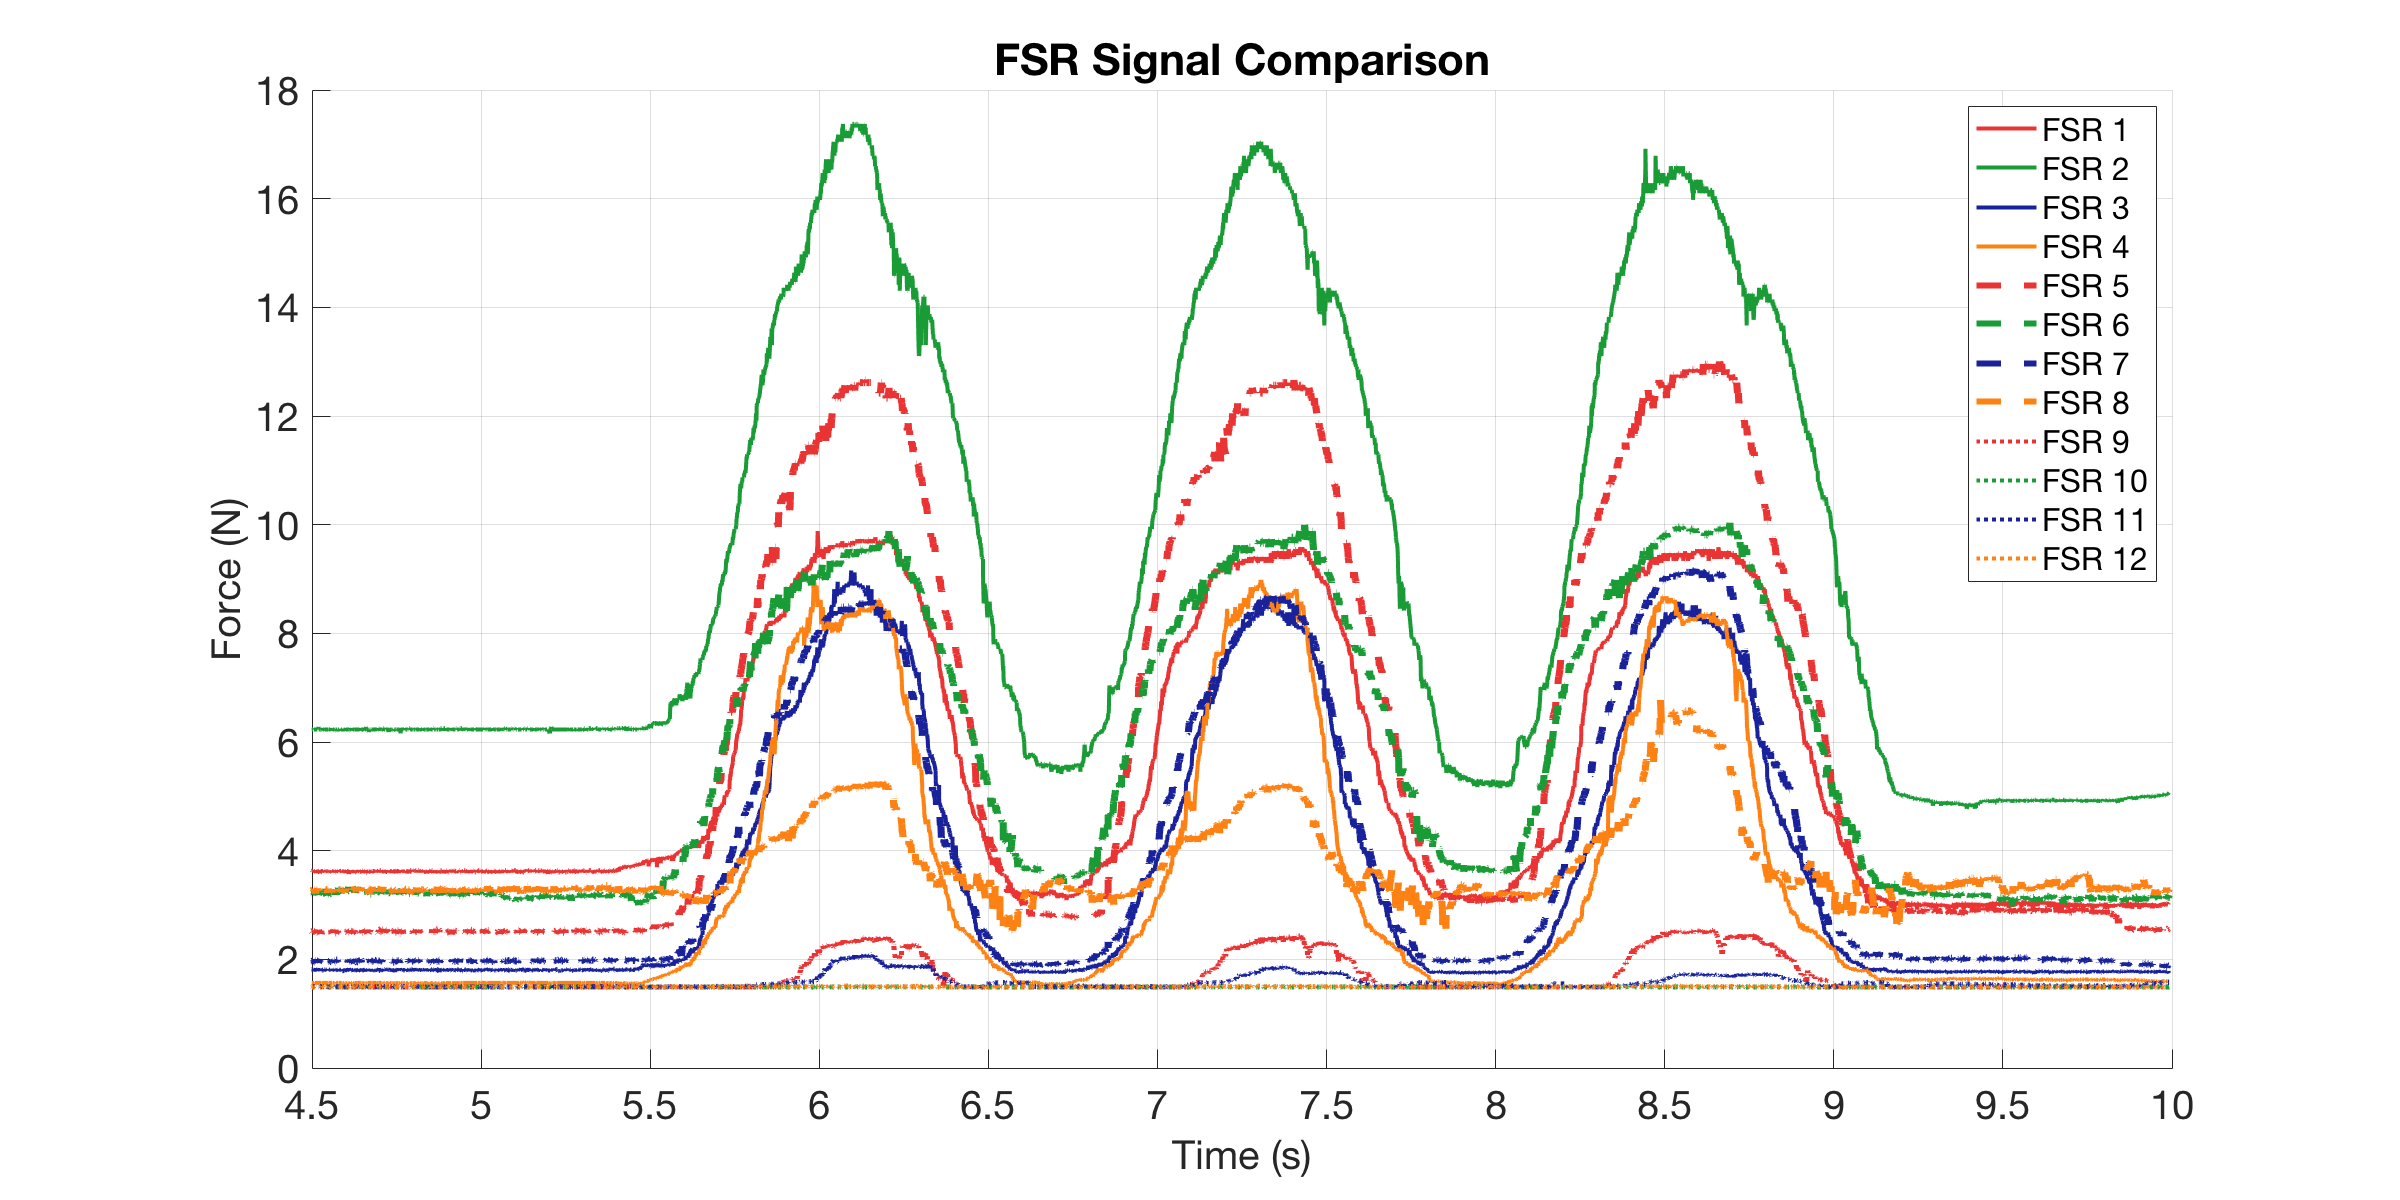

The table this chart was drawn from, first rows:
0, 3.6394, 6.2065, 1.8322, 1.567, 2.5047, 3.2337, 1.9698, 3.2709, 1.4913, 1.4913, 1.4969, 1.4856
0.003165, 3.626, 6.23, 1.811, 1.567, 2.534, 3.234, 1.97, 3.271, 1.491, 1.491, 1.497, 1.497
0.004544, 3.612, 6.23, 1.784, 1.561, 2.543, 3.246, 1.985, 3.271, 1.491, 1.491, 1.497, 1.497
0.005033, 3.639, 6.207, 1.798, 1.567, 2.467, 3.246, 2, 3.271, 1.491, 1.491, 1.497, 1.491
0.005999, 3.626, 6.23, 1.804, 1.567, 2.534, 3.258, 1.977, 3.321, 1.491, 1.491, 1.497, 1.491
0.007006, 3.612, 6.23, 1.804, 1.561, 2.534, 3.246, 1.947, 3.271, 1.497, 1.491, 1.497, 1.486
0.008002, 3.639, 6.23, 1.811, 1.567, 2.514, 3.221, 1.962, 3.271, 1.486, 1.491, 1.497, 1.491
0.008999, 3.626, 6.23, 1.811, 1.567, 2.505, 3.221, 1.962, 3.271, 1.491, 1.491, 1.491, 1.491
0.01241, 3.639, 6.23, 1.818, 1.567, 2.514, 3.234, 1.97, 3.296, 1.491, 1.491, 1.497, 1.491
0.01454, 3.612, 6.254, 1.777, 1.567, 2.524, 3.221, 1.955, 3.271, 1.491, 1.491, 1.497, 1.497
0.01503, 3.626, 6.23, 1.784, 1.567, 2.514, 3.221, 1.97, 3.283, 1.491, 1.491, 1.497, 1.491
0.016, 3.626, 6.23, 1.804, 1.561, 2.514, 3.197, 1.947, 3.283, 1.497, 1.491, 1.497, 1.491
0.017, 3.639, 6.23, 1.811, 1.567, 2.524, 3.234, 1.947, 3.271, 1.491, 1.491, 1.497, 1.486
0.018, 3.598, 6.23, 1.791, 1.567, 2.524, 3.234, 1.977, 3.234, 1.497, 1.491, 1.497, 1.491
0.019, 3.626, 6.23, 1.798, 1.567, 2.486, 3.234, 1.977, 3.296, 1.491, 1.491, 1.497, 1.491
0.02, 3.584, 6.23, 1.839, 1.567, 2.524, 3.246, 1.94, 3.209, 1.491, 1.491, 1.497, 1.486
0.021, 3.626, 6.23, 1.791, 1.567, 2.505, 3.209, 1.992, 3.296, 1.497, 1.491, 1.497, 1.491
0.022, 3.612, 6.23, 1.811, 1.567, 2.524, 3.234, 1.962, 3.271, 1.491, 1.491, 1.497, 1.486
0.023, 3.639, 6.23, 1.811, 1.567, 2.495, 3.246, 1.977, 3.283, 1.491, 1.491, 1.497, 1.491
0.02456, 3.626, 6.23, 1.818, 1.567, 2.495, 3.197, 1.933, 3.283, 1.491, 1.491, 1.497, 1.486
0.02505, 3.626, 6.23, 1.798, 1.567, 2.486, 3.246, 1.977, 3.258, 1.491, 1.497, 1.497, 1.486
0.026, 3.626, 6.254, 1.784, 1.567, 2.514, 3.246, 1.977, 3.296, 1.491, 1.491, 1.497, 1.497
0.027, 3.639, 6.23, 1.832, 1.567, 2.543, 3.209, 1.97, 3.271, 1.497, 1.491, 1.497, 1.497
0.028, 3.639, 6.278, 1.804, 1.567, 2.505, 3.185, 1.985, 3.246, 1.497, 1.491, 1.491, 1.497
0.029, 3.626, 6.23, 1.804, 1.567, 2.524, 3.209, 1.947, 3.283, 1.491, 1.491, 1.497, 1.491
0.03258, 3.584, 6.23, 1.818, 1.567, 2.495, 3.234, 1.977, 3.258, 1.491, 1.491, 1.497, 1.486
0.03435, 3.598, 6.23, 1.798, 1.567, 2.514, 3.221, 2, 3.283, 1.491, 1.491, 1.497, 1.491
0.03485, 3.626, 6.254, 1.832, 1.567, 2.524, 3.185, 1.947, 3.283, 1.491, 1.491, 1.497, 1.491
0.03533, 3.626, 6.23, 1.798, 1.567, 2.486, 3.209, 1.962, 3.308, 1.491, 1.491, 1.497, 1.497
0.036, 3.626, 6.23, 1.832, 1.567, 2.467, 3.234, 1.962, 3.308, 1.491, 1.491, 1.497, 1.497
0.037, 3.626, 6.23, 1.818, 1.567, 2.495, 3.185, 1.97, 3.308, 1.491, 1.491, 1.497, 1.491
0.038, 3.626, 6.23, 1.791, 1.561, 2.514, 3.185, 1.97, 3.283, 1.497, 1.497, 1.497, 1.486
0.039, 3.626, 6.254, 1.811, 1.567, 2.524, 3.246, 1.962, 3.283, 1.491, 1.491, 1.497, 1.497
0.04076, 3.626, 6.23, 1.811, 1.567, 2.495, 3.185, 1.955, 3.271, 1.491, 1.491, 1.497, 1.497
0.04338, 3.639, 6.23, 1.784, 1.567, 2.524, 3.271, 1.977, 3.246, 1.491, 1.491, 1.497, 1.503
0.04459, 3.626, 6.23, 1.777, 1.567, 2.505, 3.221, 1.94, 3.271, 1.491, 1.491, 1.497, 1.486
0.04508, 3.639, 6.207, 1.791, 1.567, 2.514, 3.234, 1.962, 3.209, 1.491, 1.491, 1.497, 1.491
0.046, 3.639, 6.23, 1.818, 1.567, 2.495, 3.246, 1.947, 3.283, 1.491, 1.486, 1.497, 1.491
0.047, 3.626, 6.23, 1.818, 1.567, 2.495, 3.234, 1.947, 3.258, 1.497, 1.491, 1.491, 1.491
0.048, 3.598, 6.23, 1.804, 1.567, 2.534, 3.296, 1.985, 3.296, 1.491, 1.491, 1.497, 1.491
0.049, 3.612, 6.23, 1.811, 1.567, 2.524, 3.234, 1.985, 3.283, 1.491, 1.491, 1.497, 1.497
0.05239, 3.626, 6.23, 1.811, 1.567, 2.524, 3.173, 1.962, 3.283, 1.491, 1.491, 1.497, 1.497
0.05433, 3.626, 6.23, 1.791, 1.567, 2.534, 3.234, 1.955, 3.283, 1.491, 1.491, 1.497, 1.491
0.05482, 3.626, 6.23, 1.818, 1.567, 2.476, 3.197, 2, 3.221, 1.491, 1.491, 1.497, 1.497
0.05531, 3.626, 6.23, 1.798, 1.567, 2.534, 3.221, 1.955, 3.283, 1.491, 1.491, 1.497, 1.491
0.056, 3.612, 6.23, 1.811, 1.567, 2.534, 3.234, 1.955, 3.296, 1.491, 1.491, 1.497, 1.497
0.057, 3.612, 6.23, 1.798, 1.561, 2.495, 3.221, 1.97, 3.271, 1.497, 1.491, 1.491, 1.486
0.058, 3.626, 6.207, 1.818, 1.567, 2.505, 3.197, 1.955, 3.283, 1.491, 1.491, 1.491, 1.497
0.059, 3.598, 6.23, 1.811, 1.567, 2.524, 3.197, 1.955, 3.234, 1.491, 1.491, 1.491, 1.497
0.06258, 3.626, 6.23, 1.811, 1.567, 2.486, 3.209, 1.962, 3.271, 1.491, 1.491, 1.491, 1.497
0.06454, 3.598, 6.254, 1.784, 1.567, 2.524, 3.271, 1.955, 3.246, 1.491, 1.491, 1.497, 1.491
0.06503, 3.626, 6.23, 1.804, 1.567, 2.505, 3.234, 1.977, 3.283, 1.491, 1.491, 1.497, 1.491
0.066, 3.612, 6.23, 1.798, 1.567, 2.495, 3.185, 1.94, 3.246, 1.497, 1.491, 1.491, 1.491
0.067, 3.639, 6.207, 1.811, 1.567, 2.486, 3.197, 1.962, 3.258, 1.491, 1.491, 1.497, 1.497
0.068, 3.626, 6.23, 1.818, 1.567, 2.534, 3.234, 1.947, 3.234, 1.491, 1.491, 1.497, 1.497
0.069, 3.612, 6.23, 1.784, 1.567, 2.486, 3.221, 1.985, 3.283, 1.491, 1.491, 1.491, 1.491
0.07001, 3.598, 6.254, 1.798, 1.561, 2.514, 3.185, 1.955, 3.308, 1.491, 1.497, 1.497, 1.497
0.071, 3.626, 6.23, 1.804, 1.567, 2.524, 3.246, 1.985, 3.271, 1.491, 1.497, 1.491, 1.497
0.072, 3.626, 6.23, 1.804, 1.567, 2.486, 3.209, 1.97, 3.209, 1.491, 1.491, 1.497, 1.486
0.07438, 3.639, 6.23, 1.811, 1.567, 2.524, 3.246, 1.955, 3.258, 1.491, 1.497, 1.491, 1.497
0.07488, 3.639, 6.23, 1.798, 1.567, 2.495, 3.246, 1.97, 3.209, 1.491, 1.491, 1.497, 1.491
... 4,720 more rows
